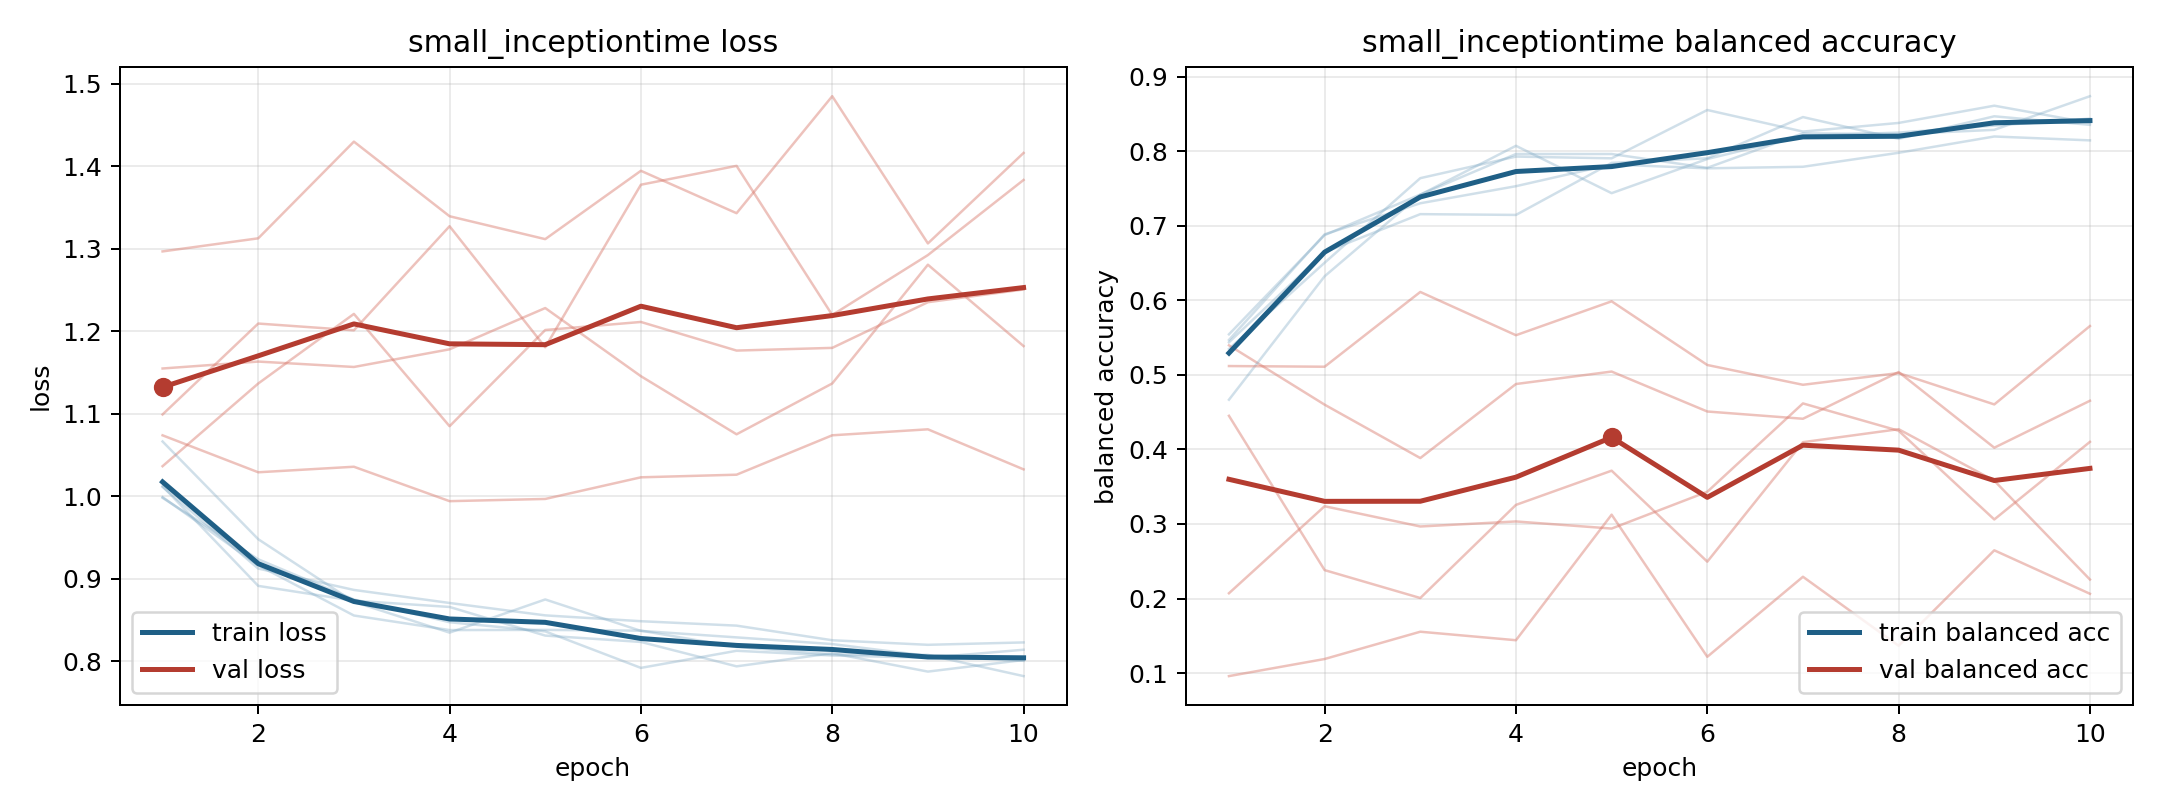

Source data for this figure (header and first rows):
model, fold, epoch, train_loss, train_balanced_accuracy, val_loss, val_balanced_accuracy
small_inceptiontime, 1, 1, 0.9987, 0.5544, 1.297, 0.09591
small_inceptiontime, 1, 2, 0.916, 0.6875, 1.312, 0.1189
small_inceptiontime, 1, 3, 0.8552, 0.7419, 1.43, 0.1555
small_inceptiontime, 1, 4, 0.8375, 0.7963, 1.339, 0.144
small_inceptiontime, 1, 5, 0.8377, 0.7963, 1.311, 0.3125
small_inceptiontime, 1, 6, 0.8368, 0.7778, 1.394, 0.1218
small_inceptiontime, 1, 7, 0.8171, 0.8241, 1.343, 0.2292
small_inceptiontime, 1, 8, 0.8081, 0.8229, 1.485, 0.1366
small_inceptiontime, 1, 9, 0.8074, 0.8287, 1.306, 0.2647
small_inceptiontime, 1, 10, 0.7817, 0.8738, 1.416, 0.2064
small_inceptiontime, 2, 1, 0.9978, 0.5347, 1.099, 0.4451
small_inceptiontime, 2, 2, 0.9233, 0.6505, 1.209, 0.2381
small_inceptiontime, 2, 3, 0.8746, 0.7639, 1.201, 0.2007
small_inceptiontime, 2, 4, 0.847, 0.7928, 1.327, 0.3256
small_inceptiontime, 2, 5, 0.8359, 0.7905, 1.18, 0.3715
small_inceptiontime, 2, 6, 0.7917, 0.8553, 1.377, 0.2494
small_inceptiontime, 2, 7, 0.8124, 0.8264, 1.4, 0.4097
small_inceptiontime, 2, 8, 0.8067, 0.838, 1.219, 0.4272
small_inceptiontime, 2, 9, 0.8039, 0.8611, 1.292, 0.3581
small_inceptiontime, 2, 10, 0.8137, 0.838, 1.383, 0.2255
small_inceptiontime, 3, 1, 1.012, 0.5438, 1.036, 0.5396
small_inceptiontime, 3, 2, 0.8911, 0.6646, 1.136, 0.46
small_inceptiontime, 3, 3, 0.8731, 0.7156, 1.221, 0.3884
small_inceptiontime, 3, 4, 0.8655, 0.7146, 1.085, 0.4877
small_inceptiontime, 3, 5, 0.8308, 0.7844, 1.201, 0.5045
small_inceptiontime, 3, 6, 0.8231, 0.7906, 1.211, 0.4509
small_inceptiontime, 3, 7, 0.7935, 0.8458, 1.176, 0.4411
small_inceptiontime, 3, 8, 0.8095, 0.8167, 1.18, 0.5038
small_inceptiontime, 3, 9, 0.7872, 0.8469, 1.235, 0.4023
small_inceptiontime, 3, 10, 0.8013, 0.8354, 1.25, 0.4653
small_inceptiontime, 4, 1, 1.011, 0.5469, 1.155, 0.2071
small_inceptiontime, 4, 2, 0.9121, 0.6885, 1.163, 0.3238
small_inceptiontime, 4, 3, 0.8862, 0.7302, 1.157, 0.2966
small_inceptiontime, 4, 4, 0.8704, 0.7531, 1.178, 0.3034
small_inceptiontime, 4, 5, 0.8553, 0.7823, 1.228, 0.2938
small_inceptiontime, 4, 6, 0.8482, 0.7771, 1.145, 0.3432
small_inceptiontime, 4, 7, 0.8429, 0.7792, 1.075, 0.4617
small_inceptiontime, 4, 8, 0.8252, 0.7979, 1.137, 0.4251
small_inceptiontime, 4, 9, 0.8196, 0.8198, 1.281, 0.306
small_inceptiontime, 4, 10, 0.8225, 0.8146, 1.182, 0.4102
small_inceptiontime, 5, 1, 1.066, 0.4667, 1.074, 0.5119
small_inceptiontime, 5, 2, 0.9477, 0.6323, 1.029, 0.5109
small_inceptiontime, 5, 3, 0.8717, 0.7417, 1.036, 0.6112
small_inceptiontime, 5, 4, 0.8344, 0.8073, 0.9938, 0.5532
small_inceptiontime, 5, 5, 0.8746, 0.7438, 0.9965, 0.5987
small_inceptiontime, 5, 6, 0.8365, 0.7896, 1.023, 0.5133
small_inceptiontime, 5, 7, 0.8286, 0.8208, 1.026, 0.4867
small_inceptiontime, 5, 8, 0.8205, 0.825, 1.074, 0.5025
small_inceptiontime, 5, 9, 0.8061, 0.8344, 1.081, 0.4604
small_inceptiontime, 5, 10, 0.8002, 0.8438, 1.032, 0.5655
